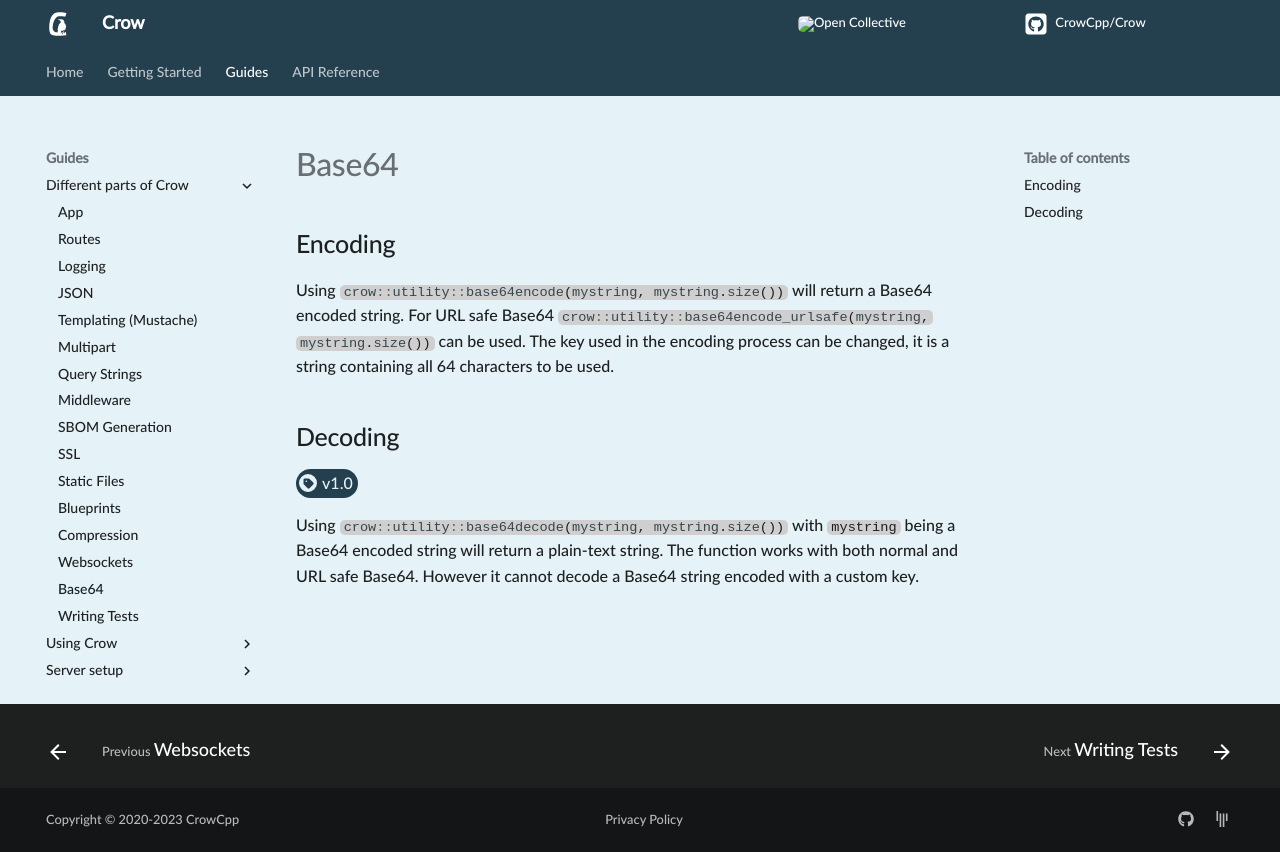

repository: CrowCpp/Crow · page: master/guides/base64/index.html · generator: mkdocs

## Encoding
Using `#!cpp crow::utility::base64encode(mystring, mystring.size())` will return a Base64 encoded string. For URL safe Base64 `#!cpp crow::utility::base64encode_urlsafe(mystring, mystring.size())` can be used. The key used in the encoding process can be changed, it is a string containing all 64 characters to be used.

## Decoding
<span class="tag">[:octicons-feed-tag-16: v1.0](https://github.com/CrowCpp/Crow/releases/v1.0)</span>


Using `#!cpp crow::utility::base64decode(mystring, mystring.size())` with `mystring` being a Base64 encoded string will return a plain-text string. The function works with both normal and URL safe Base64. However it cannot decode a Base64 string encoded with a custom key.
